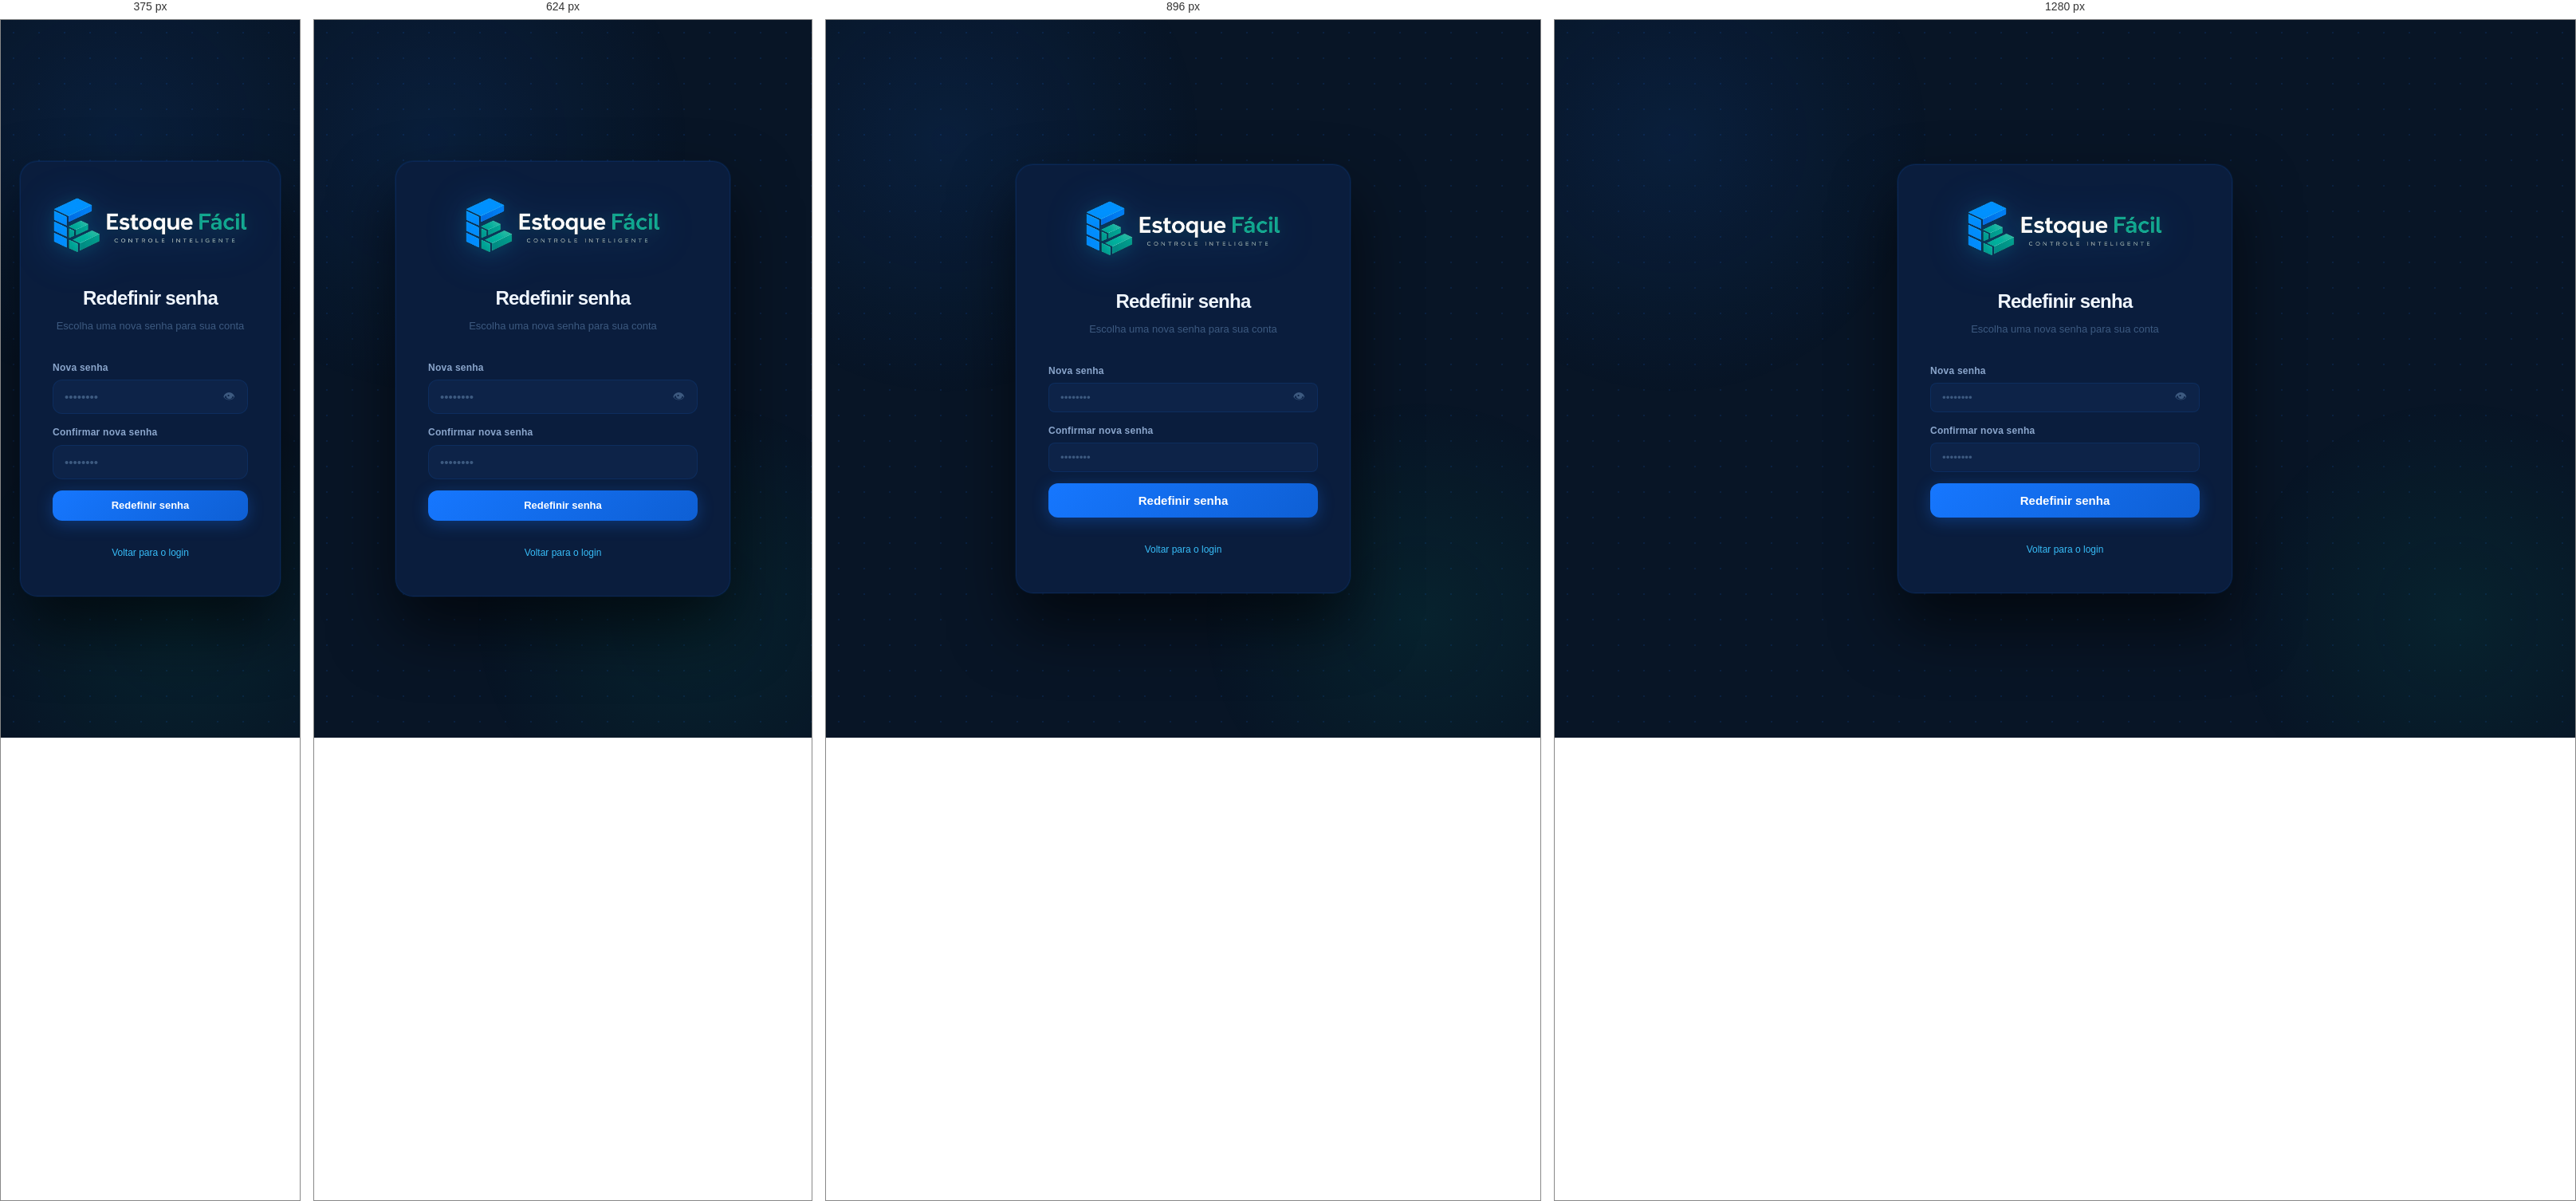
Rendered at 375 px, 624 px, 896 px and 1280 px, left to right.

<!-- file: reset-senha.html -->
<!doctype html>
<html lang="pt-br">
<head>
  <meta charset="UTF-8"/>
  <meta name="viewport" content="width=device-width, initial-scale=1.0"/>
  <title>Redefinir senha — Estoque Fácil</title>
  <link rel="stylesheet" href="css/mobile.css"/>
  <link rel="shortcut icon" href="assets/favicon.png" type="image/x-icon">
  <link rel="stylesheet" href="css/design-system.css"/>
  <link rel="stylesheet" href="css/toast.css"/>
</head>
<body>

<div class="login-bg">
  <div class="login-glow"></div>

  <div class="login-card">

    <div class="login-logo">
      <img src="assets/logo_transparent.png" alt="Estoque Fácil" class="login-logo-img"/>
    </div>

    <h1 class="login-headline">Redefinir senha</h1>
    <p class="login-sub" id="subtitulo">Escolha uma nova senha para sua conta</p>

    <div id="formRedefinir">
      <div class="form-group">
        <label class="form-label">Nova senha</label>
        <div class="input-wrap">
          <input class="form-input" type="password" id="novaSenha" placeholder="••••••••" style="padding-right:40px"/>
          <button class="toggle-senha" type="button" id="toggleNovaSenha" aria-label="Mostrar senha">👁</button>
        </div>
      </div>

      <div class="form-group">
        <label class="form-label">Confirmar nova senha</label>
        <input class="form-input" type="password" id="confirmarSenha" placeholder="••••••••"/>
      </div>

      <button class="btn btn-primary login-btn" id="btnRedefinir">Redefinir senha</button>
    </div>

    <div class="msg-erro" id="msgErro"></div>
    <div class="msg-ok"   id="msgOk"></div>

    <p style="text-align:center; margin-top:28px;">
      <a href="index.html" style="font-size:12px; color:var(--green); text-decoration:none; font-weight:500;">
        Voltar para o login
      </a>
    </p>

  </div>
</div>

<script src="js/config.js"></script>
<script src="js/toast.js"></script>
<script src="js/reset-senha.js"></script>
</body>
</html>


/* @media block from css/mobile.css */
@media (max-width: 768px) {

  /* ---- BOTTOM NAV ---- */
  .bottom-nav {
    display: flex;
    position: fixed;
    bottom: 0; left: 0; right: 0;
    height: 64px;
    background: var(--surface);
    border-top: 1px solid var(--border);
    z-index: 90;
    align-items: stretch;
    padding: 0 4px;
    /* safe area iOS */
    padding-bottom: env(safe-area-inset-bottom, 0px);
  }

  .bottom-nav-item {
    flex: 1;
    display: flex;
    flex-direction: column;
    align-items: center;
    justify-content: center;
    gap: 4px;
    text-decoration: none;
    color: var(--text-muted);
    font-size: 10px;
    font-weight: 600;
    letter-spacing: 0.03em;
    border: none;
    background: none;
    cursor: pointer;
    font-family: var(--font);
    border-radius: var(--radius-sm);
    transition: color 0.15s, background 0.15s;
    padding: 6px 4px;
    min-width: 0;
  }

  .bottom-nav-item svg {
    width: 20px;
    height: 20px;
    flex-shrink: 0;
  }

  .bottom-nav-item.active {
    color: var(--accent);
  }

  .bottom-nav-item.active svg {
    filter: drop-shadow(0 0 6px rgba(22,119,255,0.5));
  }

  .bottom-nav-item:active {
    background: var(--surface-2);
  }

  /* Dot indicator */
  .bottom-nav-item.active::after {
    content: '';
    position: absolute;
    bottom: 2px;
    width: 4px; height: 4px;
    border-radius: 50%;
    background: var(--accent);
    box-shadow: 0 0 6px var(--accent-glow);
  }
  .bottom-nav-item { position: relative; }

  /* Ajustar padding do conteúdo para a bottom nav */
  .content {
    padding-bottom: 80px !important;
  }

  /* ---- TOPBAR REFINADO ---- */
  .topbar {
    height: 52px !important;
    padding: 0 14px !important;
    backdrop-filter: blur(12px);
    background: rgba(10, 29, 61, 0.92) !important;
  }

  .page-title {
    font-size: 16px !important;
    font-weight: 700;
  }

  /* ---- SIDEBAR — overlay aprimorado ---- */
  .sidebar-overlay {
    position: fixed;
    inset: 0;
    background: rgba(8, 21, 38, 0.75);
    backdrop-filter: blur(4px);
    z-index: 99;
    opacity: 0;
    pointer-events: none;
    transition: opacity 0.25s;
  }
  .sidebar-overlay.open {
    opacity: 1;
    pointer-events: all;
  }

  /* ---- STATS GRID — mais compacto ---- */
  .stats-grid {
    grid-template-columns: 1fr 1fr !important;
    gap: 10px !important;
    margin-bottom: 16px !important;
  }

  .stat-card {
    padding: 14px 14px !important;
    border-radius: var(--radius-md) !important;
  }

  .stat-icon {
    width: 30px !important;
    height: 30px !important;
    margin-bottom: 10px !important;
    font-size: 14px !important;
  }

  .stat-label {
    font-size: 10px !important;
    margin-bottom: 2px !important;
  }

  .stat-value {
    font-size: 20px !important;
  }

  /* ---- FORMULÁRIO DE CADASTRO — empilhado ---- */
  .form-grid {
    grid-template-columns: 1fr !important;
    gap: 10px !important;
    margin-bottom: 14px !important;
  }

  .form-input,
  .form-select {
    padding: 12px 14px !important;
    font-size: 15px !important; /* evita zoom no iOS */
    border-radius: var(--radius-md) !important;
  }

  /* Botão de cadastrar — full width */
  .card-body .btn-primary,
  .card-body .btn-green {
    width: 100%;
    justify-content: center;
    padding: 12px 16px !important;
    font-size: 14px !important;
    border-radius: var(--radius-md) !important;
  }

  /* ---- TABELA → CARDS MOBILE ---- */
  /*
    A tabela de produtos vira uma lista de cards no mobile.
    Cada linha (<tr>) vira um card compacto.
    Usa data-label nos <td> para mostrar o label inline.
  */
  .table-wrap {
    overflow-x: unset !important;
  }

  table {
    min-width: unset !important;
    width: 100% !important;
  }

  /* Esconde o thead no mobile */
  table thead {
    display: none !important;
  }

  /* Cada linha vira um card */
  table tbody tr {
    display: flex !important;
    flex-direction: column !important;
    background: var(--surface-2) !important;
    border: 1px solid var(--border) !important;
    border-radius: var(--radius-md) !important;
    margin-bottom: 10px !important;
    padding: 14px !important;
    gap: 6px !important;
    transition: border-color 0.15s !important;
  }

  table tbody tr:hover {
    border-color: var(--border-hover) !important;
    background: var(--surface-2) !important;
  }

  table tbody tr:hover td {
    background: transparent !important;
  }

  table tbody tr:last-child td {
    border-bottom: unset !important;
  }

  /* Cada célula com label */
  table tbody td {
    display: flex !important;
    align-items: flex-start !important;
    gap: 8px !important;
    padding: 3px 0 !important;
    font-size: 13px !important;
    border-bottom: none !important;
    white-space: normal !important;
    flex-wrap: wrap;
  }

  /* Label antes de cada td usando data-label */
  table tbody td[data-label]::before {
    content: attr(data-label) ": ";
    font-size: 10px !important;
    font-weight: 700 !important;
    color: var(--text-muted) !important;
    text-transform: uppercase !important;
    letter-spacing: 0.08em !important;
    min-width: 80px !important;
    flex-shrink: 0;
    padding-top: 1px;
  }

  /* Nome do produto — destaque */
  table tbody td:first-child {
    font-size: 14px !important;
    font-weight: 600 !important;
    color: var(--text-primary) !important;
    padding-bottom: 8px !important;
    border-bottom: 1px solid var(--border) !important;
    margin-bottom: 4px !important;
  }

  table tbody td:first-child::before {
    display: none !important;
  }

  /* Coluna de ações — botões maiores, lado a lado */
  table tbody td:last-child {
    margin-top: 6px !important;
    padding-top: 10px !important;
    border-top: 1px solid var(--border) !important;
    flex-direction: row !important;
    gap: 8px !important;
  }

  table tbody td:last-child::before {
    display: none !important;
  }

  /* Botões de ação dentro da tabela */
  table tbody td:last-child .btn,
  table tbody td:last-child button {
    flex: 1 !important;
    justify-content: center !important;
    padding: 10px 12px !important;
    font-size: 13px !important;
    border-radius: var(--radius-md) !important;
    min-height: 40px !important;
  }

  /* Esconde colunas menos importantes no mobile */
  table tbody td[data-hide-mobile="true"],
  table tbody td.hide-mobile {
    display: none !important;
  }

  /* ---- CARD HEADER — ações empilhadas ---- */
  .card-header {
    flex-direction: column !important;
    align-items: flex-start !important;
    gap: 12px !important;
    padding: 14px 14px !important;
  }

  .card-body {
    padding: 14px !important;
  }

  .card-title {
    font-size: 14px !important;
  }

  /* Search full width */
  .search-wrap {
    width: 100% !important;
    max-width: 100% !important;
  }

  .search-input {
    width: 100% !important;
    font-size: 15px !important; /* evita zoom iOS */
    padding: 10px 14px 10px 38px !important;
  }

  /* Filtros da movimentação (tabs Todos/Entradas/Saídas) */
  .filter-tabs,
  [class*="filter"] {
    display: flex;
    gap: 6px;
    flex-wrap: nowrap;
    overflow-x: auto;
    -webkit-overflow-scrolling: touch;
    padding-bottom: 4px;
  }

  /* ---- MOVIMENTAÇÕES — lista nativa ---- */
  /* As linhas de movimentação no historico.html */
  .mov-item,
  .movimento-item {
    border-radius: var(--radius-md) !important;
    padding: 14px !important;
    margin-bottom: 8px !important;
  }

  /* ---- MODAL — bottom sheet nativo ---- */
  .modal-overlay {
    padding: 0 !important;
    align-items: flex-end !important;
  }

  .modal-box {
    max-width: 100% !important;
    width: 100% !important;
    border-radius: 24px 24px 0 0 !important;
    padding: 20px 18px !important;
    padding-bottom: calc(20px + env(safe-area-inset-bottom, 0px)) !important;
    max-height: 90vh !important;
    overflow-y: auto !important;
  }

  /* Handle visual do bottom sheet */
  .modal-box::before {
    content: '';
    display: block;
    width: 36px;
    height: 4px;
    background: var(--surface-3);
    border-radius: 2px;
    margin: 0 auto 18px;
  }

  .modal-footer {
    flex-direction: column !important;
    gap: 10px !important;
  }

  .modal-footer .btn {
    flex: none !important;
    width: 100% !important;
    justify-content: center !important;
    padding: 13px !important;
    font-size: 14px !important;
    border-radius: var(--radius-md) !important;
    min-height: 46px !important;
  }

  .modal-title {
    font-size: 17px !important;
    font-weight: 700;
  }

  /* Inputs dentro do modal — maiores para facilitar toque */
  .modal-box .form-input,
  .modal-box .form-select,
  .modal-box input,
  .modal-box select,
  .modal-box textarea {
    font-size: 15px !important;
    padding: 12px 14px !important;
    min-height: 46px !important;
    border-radius: var(--radius-md) !important;
  }

  /* ---- BOTÕES GERAIS — maior área de toque ---- */
  .btn {
    min-height: 38px !important;
    padding: 9px 16px !important;
    font-size: 13px !important;
    border-radius: var(--radius-md) !important;
  }

  .btn-sm {
    min-height: 32px !important;
    padding: 6px 12px !important;
  }

  /* ---- FAB (botão flutuante do scanner) ---- */
  .barcode-fab {
    bottom: 76px !important; /* acima da bottom nav */
    right: 16px !important;
    width: 52px !important;
    height: 52px !important;
    box-shadow: 0 4px 20px rgba(0,196,140,0.35) !important;
  }

  /* ---- TOOLBAR ---- */
  .toolbar {
    flex-direction: column !important;
    align-items: stretch !important;
    gap: 10px !important;
    margin-bottom: 14px !important;
  }

  .toolbar .btn {
    width: 100% !important;
    justify-content: center !important;
  }

  /* ---- BADGE — tamanho mínimo ---- */
  .badge {
    padding: 4px 10px !important;
    font-size: 11px !important;
  }

  /* ---- PÁGINA DE MOVIMENTAÇÕES ---- */
  /* Itens de movimentação que já são flex */
  .mov-row {
    flex-wrap: wrap !important;
    gap: 6px !important;
  }

  /* ---- DASHBOARD — gráficos ---- */
  .chart-wrap {
    height: 200px !important;
  }

  /* Grid de gráficos lado a lado → coluna única */
  .charts-grid,
  [class*="chart-grid"] {
    grid-template-columns: 1fr !important;
    gap: 14px !important;
  }

  /* Tabela de movimentações recentes no dashboard */
  .recent-table td:nth-child(3),
  .recent-table td:nth-child(5) {
    display: none !important;
  }

  /* ---- MENU HAMBURGUER — área de toque maior ---- */
  .menu-toggle {
    width: 40px !important;
    height: 40px !important;
    display: flex !important;
    align-items: center !important;
    justify-content: center !important;
    border-radius: var(--radius-md) !important;
    background: var(--surface-2) !important;
    border: 1px solid var(--border) !important;
    cursor: pointer !important;
  }
}

/* @media block from css/mobile.css */
@media (max-width: 400px) {
  .stats-grid {
    grid-template-columns: 1fr !important;
  }

  .stat-value {
    font-size: 24px !important;
  }

  .bottom-nav-item {
    font-size: 9px;
  }

  table tbody td:last-child .btn,
  table tbody td:last-child button {
    font-size: 12px !important;
  }
}

/* @media block from css/mobile.css */
@media (max-width: 768px) {
    .bottom-nav {
      padding-bottom: env(safe-area-inset-bottom);
    }
  }

/* @media block from css/mobile.css */
@media (max-width: 768px) {
  table tbody tr {
    animation: card-in 0.2s ease both;
  }

  table tbody tr:nth-child(1) { animation-delay: 0.03s; }
  table tbody tr:nth-child(2) { animation-delay: 0.06s; }
  table tbody tr:nth-child(3) { animation-delay: 0.09s; }
  table tbody tr:nth-child(4) { animation-delay: 0.12s; }
  table tbody tr:nth-child(5) { animation-delay: 0.15s; }

  @keyframes card-in {
    from { opacity: 0; transform: translateY(8px); }
    to   { opacity: 1; transform: none; }
  }
}

/* @media block from css/design-system.css */
@media (min-width: 769px) and (max-width: 1024px) {
  :root { --sidebar-w: 200px; }

  .content { padding: 20px; }
  .topbar { padding: 0 20px; }

  .stats-grid {
    grid-template-columns: repeat(2, 1fr);
    gap: 14px;
  }

  .form-grid {
    grid-template-columns: repeat(2, 1fr);
  }

  table { min-width: 600px; }

  th, td { padding: 10px 12px; font-size: 13px; }

  .card-header {
    flex-wrap: wrap;
    gap: 10px;
  }

  .search-wrap { max-width: 100%; }

  .modal-box {
    max-width: 90vw;
    padding: 22px;
  }

  .menu-toggle { display: flex; }

  /* Sidebar deslizante no tablet */
  .sidebar {
    transform: translateX(-100%);
    transition: transform 0.25s cubic-bezier(0.4, 0, 0.2, 1);
    z-index: 100;
    width: 220px;
  }
  .sidebar.open {
    transform: translateX(0);
    box-shadow: 6px 0 32px rgba(0,0,0,0.5);
  }
  .main { margin-left: 0; }

  /* FAB barcode no tablet */
  .barcode-fab { display: flex; }
}

/* @media block from css/design-system.css */
@media (max-width: 768px) {
  :root { --sidebar-w: 260px; }

  body { font-size: 14px; }

  /* Sidebar off-canvas */
  .sidebar {
    width: var(--sidebar-w);
    transform: translateX(-100%);
    transition: transform 0.25s cubic-bezier(0.4, 0, 0.2, 1);
    z-index: 100;
  }
  .sidebar.open {
    transform: translateX(0);
    box-shadow: 8px 0 40px rgba(0,0,0,0.6);
  }

  .main { margin-left: 0; }

  /* Topbar mobile */
  .topbar {
    padding: 0 14px;
    height: 56px;
  }
  .menu-toggle { display: flex; }
  .breadcrumb { display: none; }

  /* Conteúdo */
  .content {
    padding: 14px;
    padding-bottom: 90px; /* espaço pro FAB */
  }

  /* Stats em coluna única no celular pequeno */
  .stats-grid {
    grid-template-columns: 1fr 1fr;
    gap: 10px;
  }

  /* Formulário empilhado */
  .form-grid {
    grid-template-columns: 1fr;
    gap: 10px;
  }

  /* Cards */
  .card-header {
    flex-direction: column;
    align-items: flex-start;
    gap: 10px;
    padding: 14px 16px;
  }
  .card-body { padding: 14px 16px; }

  .search-wrap {
    max-width: 100%;
    width: 100%;
  }
  .search-input { width: 100%; }

  /* Tabela com scroll horizontal */
  .table-wrap { overflow-x: auto; -webkit-overflow-scrolling: touch; }
  table { min-width: 540px; }
  th { font-size: 10px; padding: 10px 12px; }
  td  { font-size: 13px; padding: 12px 12px; }

  /* Botões menores */
  .btn { padding: 8px 14px; font-size: 13px; }
  .btn-icon { width: 34px; height: 34px; }

  /* Modal ocupa mais tela */
  .modal-overlay { padding: 12px; align-items: flex-end; }
  .modal-box {
    max-width: 100%;
    width: 100%;
    border-radius: var(--radius-xl) var(--radius-xl) var(--radius-md) var(--radius-md);
    padding: 20px 18px;
    animation: modal-slide-up 0.22s ease;
  }
  @keyframes modal-slide-up {
    from { transform: translateY(30px); opacity: 0; }
    to   { transform: none; opacity: 1; }
  }
  .modal-footer { flex-direction: column; }
  .modal-footer .btn { flex: none; width: 100%; }

  /* Stat card compacto */
  .stat-card { padding: 14px 16px; }
  .stat-value { font-size: 22px; }

  /* FAB barcode no mobile */
  .barcode-fab { display: flex; }

  /* Topbar — título menor */
  .page-title { font-size: 15px; }
}

/* @media block from css/design-system.css */
@media (max-width: 400px) {
  .stats-grid { grid-template-columns: 1fr; }
  .content { padding: 12px; padding-bottom: 90px; }
  .topbar { padding: 0 12px; }
  .card-body { padding: 12px 14px; }
  .barcode-fab { bottom: 18px; right: 14px; width: 52px; height: 52px; }
}

/* @media block from css/toast.css */
@media (max-width: 480px) {
  .confirm-actions {
    flex-direction: column-reverse;
  }

  .toast {
    min-width: 0;
    max-width: calc(100vw - 32px);
  }

  #toast-container {
    right: 16px;
    left: 16px;
    top: 16px;
  }
}